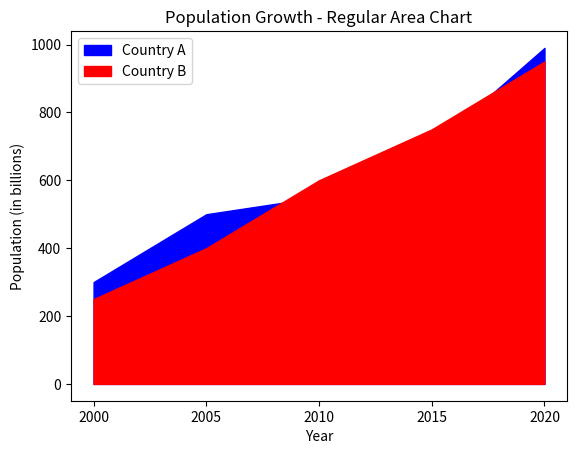

Write the Python code that produced this figure.
import matplotlib.pyplot as plt
import numpy as np

#data
years = np.array([2000, 2005, 2010, 2015, 2020])
population_a = np.array([300, 500, 550, 700, 990])  
population_b = np.array([250, 400, 600, 750, 950]) 

#Creating the area chart
plt.fill_between(years, population_a, color="blue", label='Country A')
plt.fill_between(years, population_b, color="red", label='Country B')

plt.title('Population Growth - Regular Area Chart')
plt.xlabel('Year')
plt.ylabel('Population (in billions)')
plt.legend(loc='upper left')

#To ensure x-axis (years) is displayed as whole numbers with decimal points
plt.xticks(years)
plt.show()